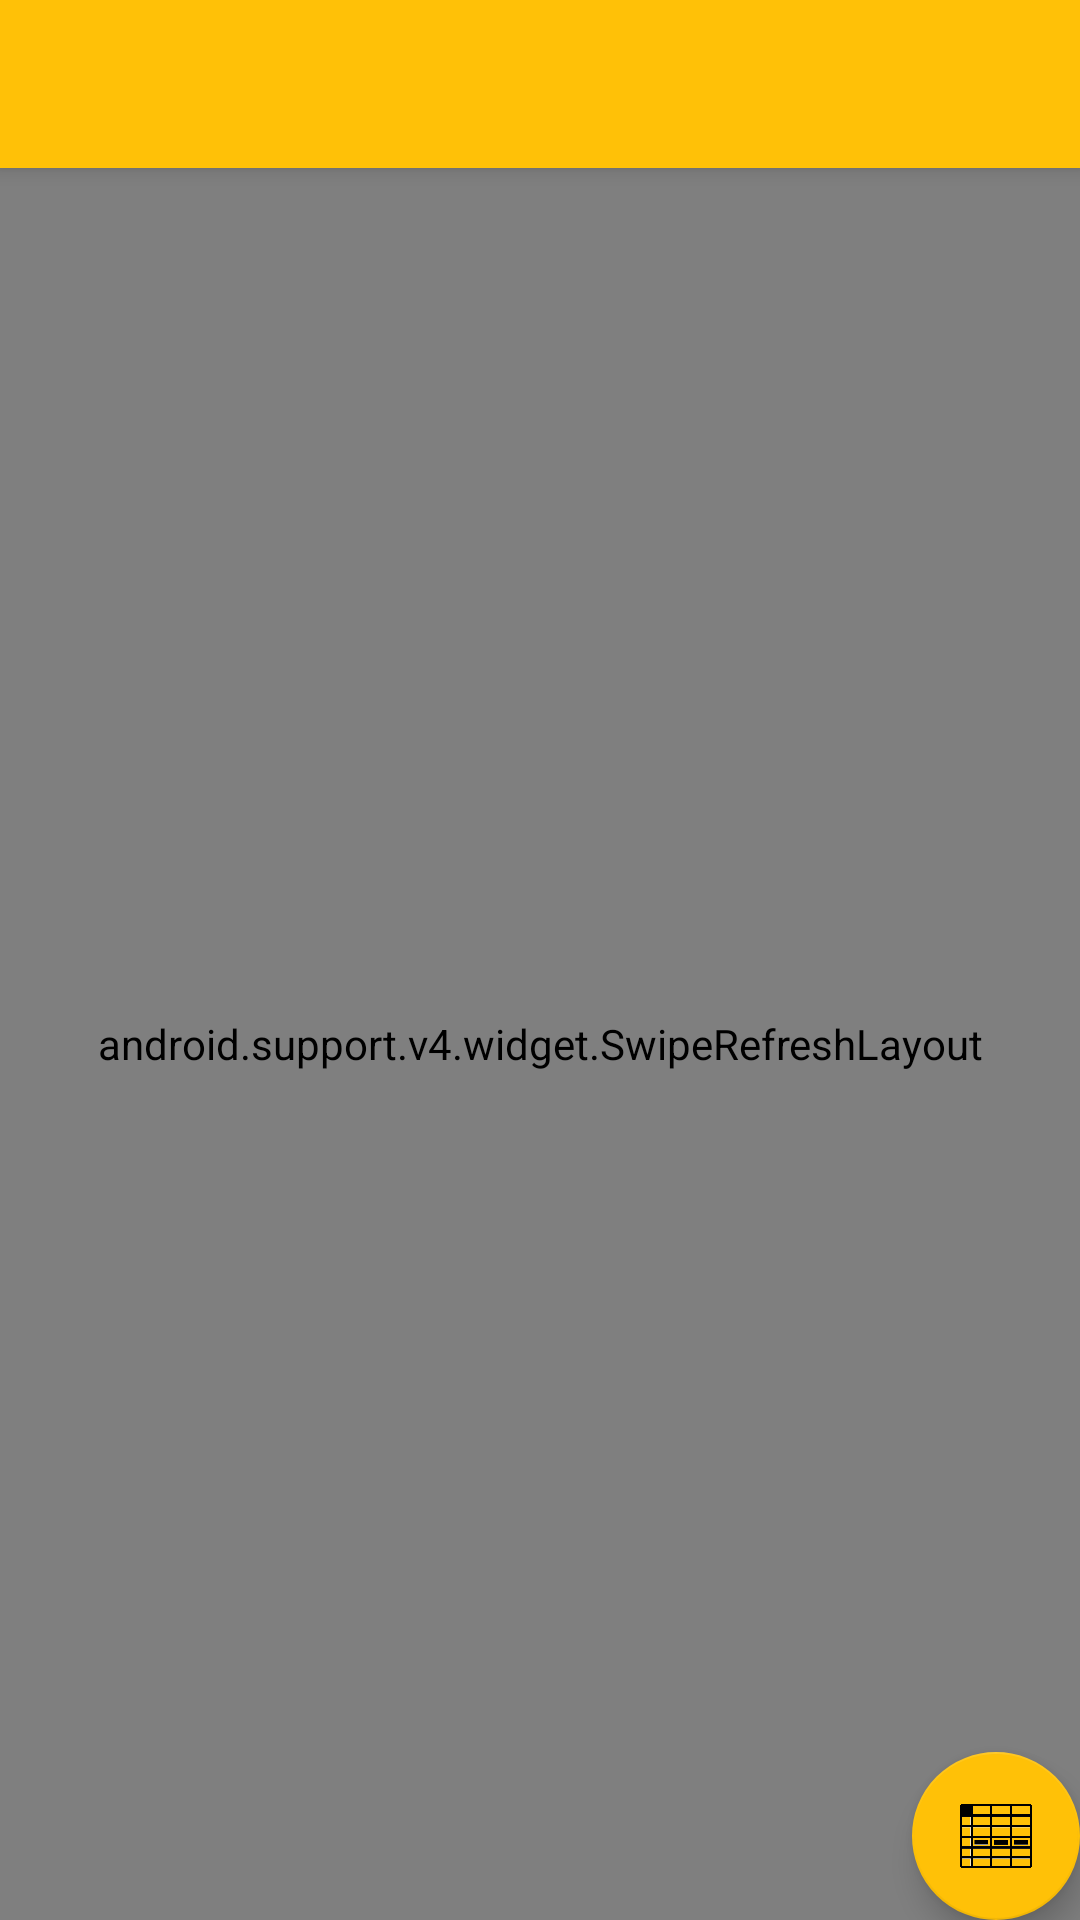

The Android layout XML behind this screen, and the referenced resources:
<!-- AndroidManifest.xml: application theme AppTheme -->
<!-- res/layout/activity_lista_estabelecimento.xml -->
<?xml version="1.0" encoding="utf-8"?>
<android.support.design.widget.CoordinatorLayout xmlns:android="http://schemas.android.com/apk/res/android"
    xmlns:app="http://schemas.android.com/apk/res-auto"
    xmlns:tools="http://schemas.android.com/tools"
    android:layout_width="match_parent"
    android:layout_height="match_parent"
    android:background="@drawable/gradiente_fundo"
    tools:context="com.example.carlosoliveira.meusupermercadotcc.screens.ListaEstabelecimentoActivity">

    <android.support.design.widget.AppBarLayout
        android:layout_width="match_parent"
        android:layout_height="wrap_content"
        android:theme="@style/AppTheme.AppBarOverlay">

        <android.support.v7.widget.Toolbar
            android:id="@+id/toolbar"
            android:layout_width="match_parent"
            android:layout_height="?attr/actionBarSize"
            android:background="?attr/colorPrimary"
            app:popupTheme="@style/AppTheme.PopupOverlay" />

    </android.support.design.widget.AppBarLayout>

    <include layout="@layout/content_lista_estabelecimento" />

    <android.support.design.widget.FloatingActionButton
        android:id="@+id/fab"
        android:layout_width="wrap_content"
        android:layout_height="wrap_content"
        android:layout_gravity="bottom|end"
        android:layout_margin="@dimen/fab_margin"
        app:backgroundTint="@color/amber500"
        app:srcCompat="@drawable/planilha_t" />

</android.support.design.widget.CoordinatorLayout>
<!-- res/layout/content_lista_estabelecimento.xml (included above) -->
<?xml version="1.0" encoding="utf-8"?>
<android.support.v4.widget.SwipeRefreshLayout xmlns:android="http://schemas.android.com/apk/res/android"
    xmlns:app="http://schemas.android.com/apk/res-auto"
    xmlns:tools="http://schemas.android.com/tools"
    android:id="@+id/refresh"
    android:layout_width="match_parent"
    android:layout_height="match_parent"
    app:layout_behavior="@string/appbar_scrolling_view_behavior"
    tools:context="com.example.carlosoliveira.meusupermercadotcc.screens.ListaEstabelecimentoActivity"
    tools:showIn="@layout/activity_lista_estabelecimento">

    <ListView
        android:id="@+id/listaEstabelecimento"
        android:layout_width="368dp"
        android:layout_height="495dp"
        android:layout_marginBottom="8dp"
        android:layout_marginLeft="8dp"
        android:layout_marginRight="8dp"
        android:layout_marginTop="8dp"
        app:layout_constraintBottom_toBottomOf="parent"
        app:layout_constraintLeft_toLeftOf="parent"
        app:layout_constraintRight_toRightOf="parent"
        app:layout_constraintTop_toTopOf="parent"
        android:choiceMode="multipleChoice"/>
</android.support.v4.widget.SwipeRefreshLayout>
<!-- resources referenced by this layout -->
<resources>
  <color name="amber500">#ffc107</color>
  <!-- drawable gradiente_fundo (drawable) -->
  <?xml version="1.0" encoding="utf-8"?>
  <shape xmlns:android="http://schemas.android.com/apk/res/android">
  
      <gradient
          android:endColor="@color/gray300"
          android:centerColor="@color/gray200"
          android:startColor="@color/gray400"
          android:angle="90"></gradient>
  
  </shape>
  <!-- drawable planilha_t: png bitmap (drawable, 12013 bytes) -->
  <style name="AppTheme.AppBarOverlay" parent="ThemeOverlay.AppCompat.Dark.ActionBar" />
  <style name="AppTheme.PopupOverlay" parent="ThemeOverlay.AppCompat.Light" />
  <style name="AppTheme" parent="Theme.AppCompat.Light.DarkActionBar">
          
          <item name="colorPrimary">@color/colorPrimary</item>
          <item name="colorPrimaryDark">@color/colorPrimaryDark</item>
          <item name="colorAccent">@color/colorAccent</item>
      </style>
  <color name="gray300">#e0e0e0</color>
  <color name="gray200">#eeeeee</color>
  <color name="gray400">#bdbdbd</color>
  <color name="colorPrimary">@color/amber500</color>
  <color name="colorPrimaryDark">@color/amber700</color>
  <color name="colorAccent">#FF4081</color>
  <color name="amber700">#ffa000</color>
</resources>
